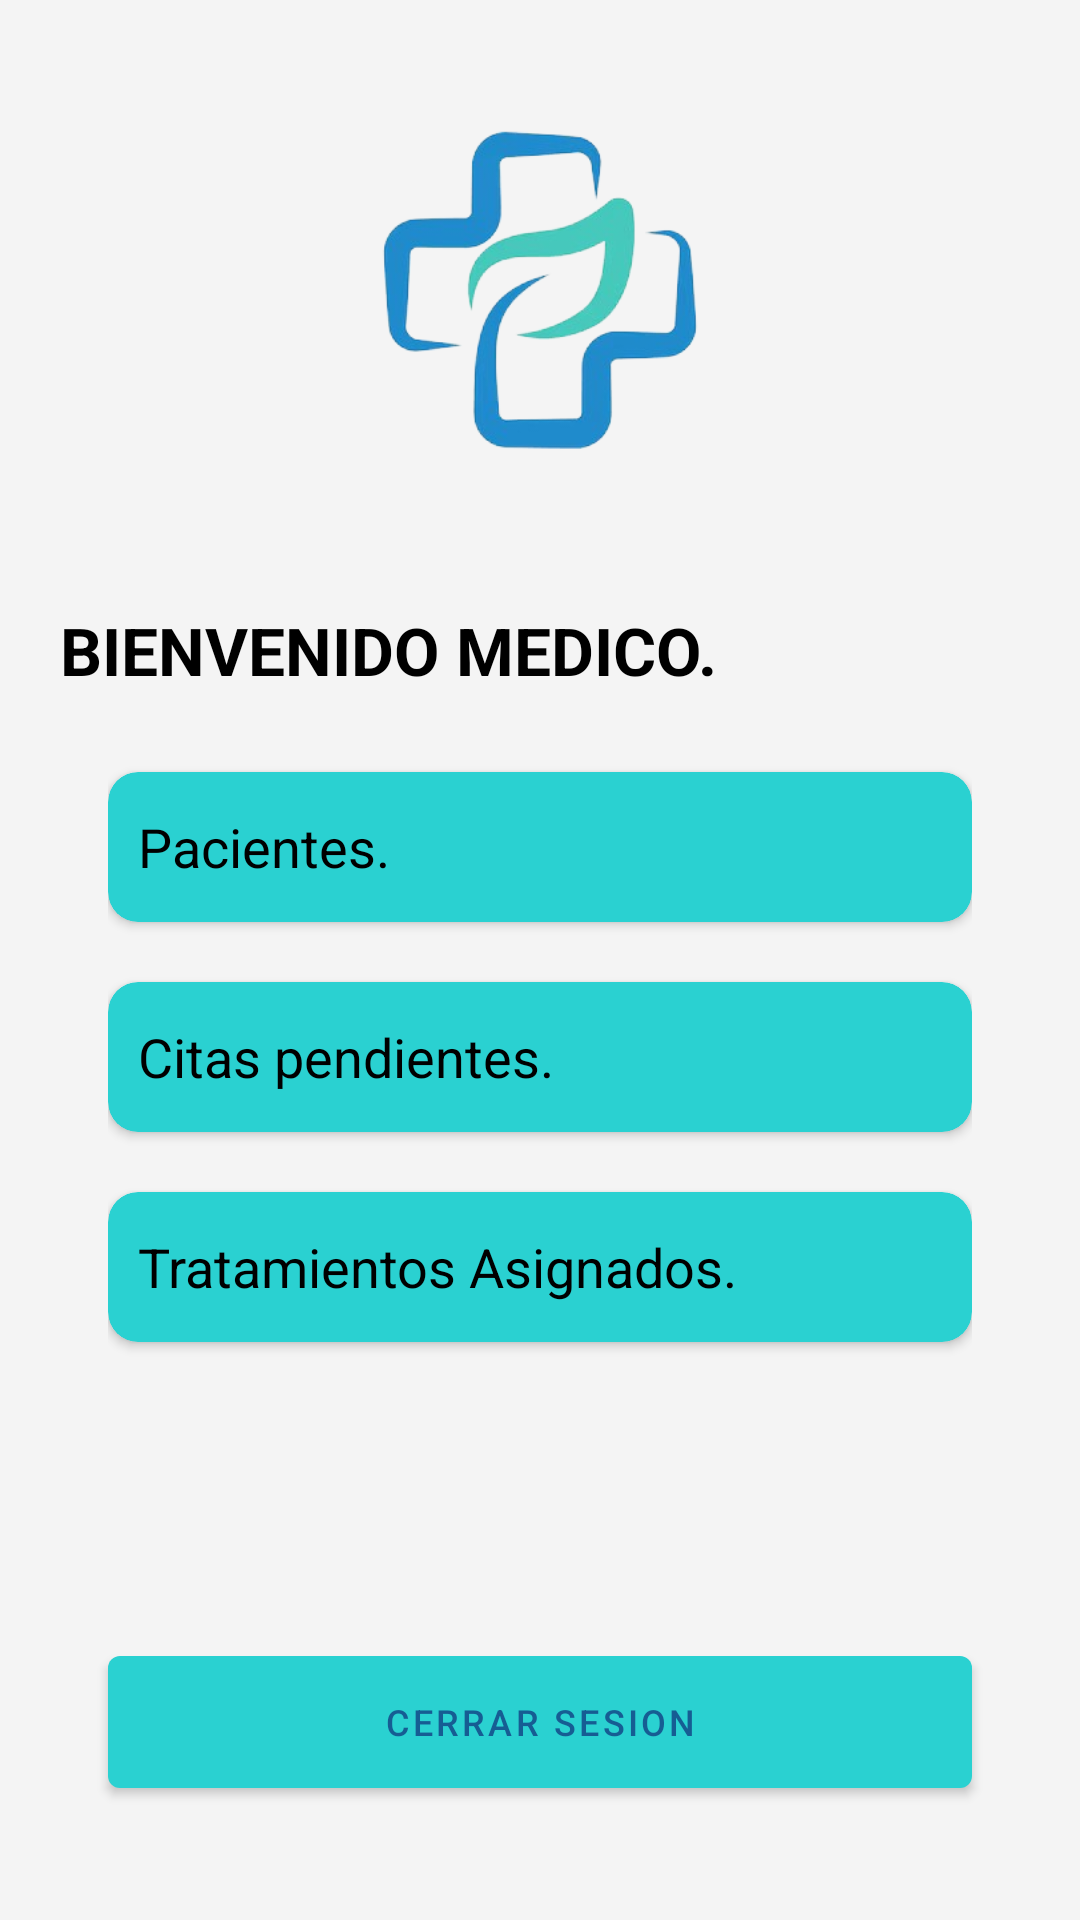

Layout XML and referenced resources for this Android screen:
<!-- AndroidManifest.xml: application theme Theme.Clinicapp -->
<!-- res/layout/activity_medico.xml -->
<?xml version="1.0" encoding="utf-8"?>
<androidx.constraintlayout.widget.ConstraintLayout xmlns:android="http://schemas.android.com/apk/res/android"
    xmlns:app="http://schemas.android.com/apk/res-auto"
    xmlns:tools="http://schemas.android.com/tools"
    android:layout_width="match_parent"
    android:layout_height="match_parent"
    android:background="@color/background"
    android:padding="20dp"
    tools:context=".MedicoActivity">

    <ImageView
        android:id="@+id/medico_logo"
        android:layout_width="match_parent"
        android:layout_height="150dp"
        android:src="@mipmap/logo_clinicapp_rb"
        app:layout_constraintEnd_toEndOf="parent"
        app:layout_constraintStart_toStartOf="parent"
        app:layout_constraintTop_toTopOf="parent" />

    <TextView
        android:id="@+id/text_main"
        android:layout_width="match_parent"
        android:layout_height="wrap_content"
        android:layout_marginVertical="32dp"
        android:layout_marginEnd="32dp"
        android:text="@string/medico_text_main"
        android:textAllCaps="true"
        android:textColor="@color/black"
        android:textSize="22sp"
        android:textStyle="bold"
        app:layout_constraintEnd_toEndOf="parent"
        app:layout_constraintStart_toStartOf="parent"
        app:layout_constraintTop_toBottomOf="@id/medico_logo" />


    <androidx.appcompat.widget.LinearLayoutCompat
        android:id="@+id/layout_menu"
        android:layout_width="match_parent"
        android:layout_height="wrap_content"
        android:layout_marginHorizontal="16dp"
        android:layout_marginVertical="16dp"
        android:orientation="vertical"
        app:layout_constraintEnd_toEndOf="parent"
        app:layout_constraintStart_toStartOf="parent"
        app:layout_constraintTop_toBottomOf="@id/text_main">


        <androidx.cardview.widget.CardView
            android:id="@+id/cvPacientes"
            android:layout_width="match_parent"
            android:layout_height="50dp"
            android:layout_marginVertical="10dp"
            android:backgroundTint="@color/primary_color"
            app:cardCornerRadius="10dp">

            <TextView
                android:layout_width="match_parent"
                android:layout_height="match_parent"
                android:layout_marginStart="10dp"
                android:gravity="center_vertical"
                android:text="@string/medico_opcion_1"
                android:textColor="@color/black"
                android:textSize="18sp" />


        </androidx.cardview.widget.CardView>

        <androidx.cardview.widget.CardView
            android:id="@+id/cvCitasPendientes"
            android:layout_width="match_parent"
            android:layout_height="50dp"
            android:layout_marginVertical="10dp"
            android:backgroundTint="@color/primary_color"
            app:cardCornerRadius="10dp">

            <TextView
                android:layout_width="match_parent"
                android:layout_height="match_parent"
                android:layout_marginStart="10dp"
                android:gravity="center_vertical"
                android:text="@string/medico_opcion_2"
                android:textColor="@color/black"
                android:textSize="18sp" />


        </androidx.cardview.widget.CardView>

        <androidx.cardview.widget.CardView
            android:id="@+id/cvTratamientos"
            android:layout_width="match_parent"
            android:layout_height="50dp"
            android:layout_marginVertical="10dp"
            android:backgroundTint="@color/primary_color"
            app:cardCornerRadius="10dp">

            <TextView
                android:layout_width="match_parent"
                android:layout_height="match_parent"
                android:layout_marginStart="10dp"
                android:gravity="center_vertical"
                android:text="@string/medico_opcion_3"
                android:textColor="@color/black"
                android:textSize="18sp" />


        </androidx.cardview.widget.CardView>


    </androidx.appcompat.widget.LinearLayoutCompat>


    <com.google.android.material.button.MaterialButton
        android:id="@+id/btnLogOut"
        style="@style/PrimaryButton"
        android:layout_width="0dp"
        android:layout_height="44dp"
        android:layout_marginHorizontal="16dp"
        android:layout_marginVertical="24dp"
        android:text="Cerrar Sesion"
        app:layout_constraintBottom_toBottomOf="parent"
        app:layout_constraintEnd_toEndOf="parent"
        app:layout_constraintStart_toStartOf="parent" />

</androidx.constraintlayout.widget.ConstraintLayout>
<!-- resources referenced by this layout -->
<resources>
  <color name="background">#F4F4F4</color>
  <color name="black">#FF000000</color>
  <color name="primary_color">#2AD1D1</color>
  <!-- mipmap logo_clinicapp_rb: png bitmap (mipmap-hdpi, 52815 bytes) -->
  <string name="medico_opcion_1">Pacientes.</string>
  <string name="medico_opcion_2">Citas pendientes.</string>
  <string name="medico_opcion_3">Tratamientos Asignados.</string>
  <string name="medico_text_main">Bienvenido Medico.</string>
  <style name="PrimaryButton" parent="Widget.MaterialComponents.Button">
          <item name="android:textSize">12sp</item>
          <item name="textAllCaps">true</item>
          <item name="android:insetTop">0dp</item>
          <item name="android:insetBottom">0dp</item>
          <item name="android:textColor">@color/secondary_color</item>
          <item name="android:gravity">center</item>
          <item name="backgroundTint">@color/primary_color</item>
      </style>
  <style name="Theme.Clinicapp" parent="Base.Theme.Clinicapp" />
  <color name="secondary_color">#165D93</color>
  <style name="Base.Theme.Clinicapp" parent="Theme.Material3.DayNight.NoActionBar">
          
          
      </style>
</resources>
